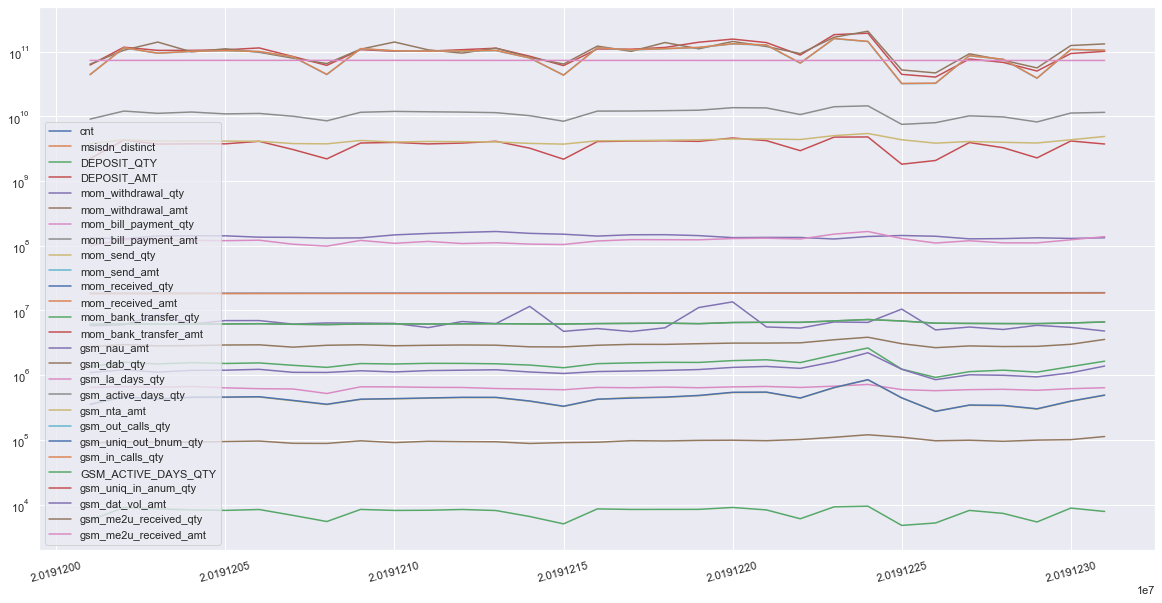

Data behind this chart, as committed beside it:
tbl_dt, cnt, msisdn_distinct, DEPOSIT_QTY, DEPOSIT_AMT, mom_withdrawal_qty, mom_withdrawal_amt, mom_bill_payment_qty, mom_bill_payment_amt, mom_send_qty, mom_send_amt, mom_received_qty, mom_received_amt, mom_bank_transfer_qty, mom_bank_transfer_amt, gsm_nau_amt, gsm_dab_qty, gsm_la_days_qty, gsm_active_days_qty, gsm_nta_amt, gsm_out_calls_qty, gsm_uniq_out_bnum_qty, gsm_in_calls_qty, GSM_ACTIVE_DAYS_QTY
20191201, 18346884, 18200552, 1356432, 62035044381, 1099513, 63964001900, 646743, 9060383686, 352389, 44110826515, 355696, 44114748958, 5703, 2212942525, 5828452, 2761692, 73144915597, 6104124, 3763169325, , , , 6104124
20191202, 18368822, 18215448, 1586438, 116928455206, 1209255, 105096343370, 664856, 12060529672, 458604, 114394465285, 462598, 114918251194, 9049, 4297067557, 5985389, 2966814, 73176458468, 6204708, 4343664649, , , , 6204708
20191203, 18379389, 18228858, 1490174, 104447310609, 1113716, 140423406535, 652356, 11119803477, 424876, 94335321973, 428664, 94668478398, 8580, 3722110777, 8583303, 2835421, 73183242980, 6124846, 4149741777, , , , 6124846
20191204, 18395926, 18242858, 1560858, 104591965321, 1189061, 99045644521, 668739, 11650108693, 452008, 100630666626, 456594, 101055979605, 8295, 3759176639, 6181714, 2867411, 73207711531, 6131741, 4147139818, , , , 6131741
20191205, 18412637, 18257656, 1516461, 106482020001, 1194331, 110476174369, 637395, 10898705183, 454575, 103282521027, 458357, 103585922506, 8140, 3756731362, 6968872, 2925438, 73228101532, 6187051, 4137312603, , , , 6187051
20191206, 18427712, 18272297, 1546955, 113987710242, 1231896, 97610282330, 618444, 11088065966, 459466, 99781685335, 464200, 100386588574, 8401, 4109731740, 6978908, 2945487, 73243741184, 6239757, 4123265898, , , , 6239757
20191207, 18435307, 18284757, 1420792, 83920281495, 1106239, 79210740339, 612075, 10021432332, 402124, 82837388194, 407745, 83125403994, 6817, 3066907363, 6157755, 2709976, 73243591499, 6114646, 3790143143, , , , 6114646
20191208, 18446472, 18293330, 1320500, 61255767231, 1102236, 65292995458, 521310, 8521119828, 351020, 44169006161, 355395, 44512650109, 5477, 2199598502, 6415946, 2899364, 73216102955, 6052171, 3758622840, , , , 6052171
20191209, 18469152, 18308047, 1512627, 107312557913, 1170072, 109089947112, 661027, 11548675491, 421919, 110806999976, 425677, 111269024651, 8427, 3868487471, 6380311, 2951303, 73235278722, 6178292, 4233132697, , , , 6178292
20191210, 18477607, 18322086, 1488613, 101135784171, 1122225, 140654901178, 659295, 11916513836, 429618, 102614577904, 434355, 103129147195, 8130, 3954625837, 6310632, 2849208, 73248192375, 6215320, 4008240921, , , , 6215320
20191211, 18493009, 18336505, 1524713, 101627626979, 1177724, 106310320076, 648712, 11750446685, 439860, 101013608439, 444944, 101480137195, 8180, 3746470999, 5429681, 2897488, 73217938937, 6172539, 4089024006, , , , 6172539
20191212, 18509305, 18351117, 1520912, 107094131239, 1193906, 94750254672, 645659, 11625608766, 450131, 102047100074, 455166, 102703107046, 8409, 3859285708, 6749052, 2927845, 73186219314, 6211966, 4056500397, , , , 6211966
20191213, 18521147, 18365517, 1499514, 112855859068, 1212860, 113155714926, 621741, 11393338876, 449527, 103601279566, 454605, 104256301993, 8105, 4114550624, 6256742, 2907698, 73167333359, 6246185, 4024192152, , , , 6246185
20191214, 18528015, 18376335, 1432943, 84899096665, 1119768, 81335274614, 610547, 10231865774, 394940, 79589096954, 398746, 79972858341, 6548, 3218948000, 11581563, 2742977, 73138677770, 6194109, 3814426557, , , , 6194109
20191215, 18533181, 18385843, 1303536, 60735312148, 1063535, 64276872681, 595266, 8392214035, 328161, 43435553480, 331312, 43212867761, 5040, 2173930703, 4758566, 2732276, 73108333832, 6172784, 3719535742, , , , 6172784
20191216, 18556780, 18401391, 1506909, 109889453449, 1137879, 121534451768, 647413, 12042552444, 422376, 114119044740, 425803, 114484290787, 8582, 4075022072, 5251385, 2901121, 73106875229, 6268628, 4187534102, , , , 6268628
20191217, 18579039, 18417629, 1550183, 108920998384, 1159473, 100899959004, 639846, 12075824421, 454090, 106141814405, 442117, 106676738154, 8423, 4145212481, 4724798, 2995953, 73103978217, 6320734, 4211505862, , , , 6320734
20191218, 18595892, 18434132, 1579201, 115974158460, 1185849, 138147822710, 655135, 12227292039, 452542, 110797976744, 458429, 111358391286, 8435, 4191409973, 5395657, 2992153, 73096400035, 6366269, 4273755918, , , , 6366269
20191219, 18614340, 18449707, 1574400, 139597078995, 1222261, 110503137149, 639379, 12426949011, 480537, 115446850884, 486569, 116148062007, 8446, 4101004565, 11109763, 3064510, 73090975014, 6250377, 4335063317, , , , 6250377
20191220, 18633447, 18465879, 1678950, 156062658744, 1319122, 143550085093, 659125, 13601658046, 537300, 131393627068, 544139, 132336715374, 9034, 4626871775, 13575135, 3130746, 73086394573, 6514015, 4463137840, , , , 6514015
20191221, 18640542, 18480639, 1729036, 137813614609, 1365712, 119889956735, 669534, 13487015323, 542037, 125945081307, 547505, 126858714115, 8276, 4208073497, 5556464, 3133856, 73058080330, 6570906, 4471952616, , , , 6570906
20191222, 18653011, 18493259, 1565133, 88474632695, 1274895, 93176167208, 646164, 10653808616, 440420, 66214606646, 444236, 66735220201, 6037, 2943925881, 5343503, 3161455, 73035103601, 6550308, 4382946967, , , , 6550308
20191223, 18680456, 18512125, 2055305, 182875456058, 1614027, 166638424290, 676743, 14065691482, 638541, 158650617050, 643983, 159768650721, 9237, 4767764457, 6644336, 3524923, 73044879759, 6899328, 5032567751, , , , 6899328
20191224, 18757787, 18528540, 2632392, 192323229287, 2221244, 206500962040, 719354, 14515724047, 848144, 143031852811, 852021, 143762524149, 9456, 4800183091, 6539477, 3855137, 73040881686, 7241067, 5425531987, , , , 7241067
20191225, 18743151, 18532423, 1239867, 44508764044, 1233605, 52067892211, 598966, 7510305798, 444450, 31942237232, 446557, 32227202269, 4771, 1819597068, 10498238, 3066996, 72989011842, 6880021, 4341368648, , , , 6880021
20191226, 18742288, 18539579, 923479, 40410801155, 851666, 46823005243, 575548, 7974357108, 279598, 32292088201, 275163, 32505595604, 5202, 2077629145, 5006384, 2660886, 72975009773, 6356977, 3848211557, , , , 6356977
20191227, 18758768, 18552823, 1134047, 76932206206, 1013515, 92555978048, 597570, 10167966954, 341797, 86148730010, 345699, 86520399269, 8135, 3933614671, 5548160, 2833180, 72971992715, 6307790, 4082798346, , , , 6307790
20191228, 18770441, 18565960, 1195574, 68153210226, 995908, 73708387148, 605005, 9785845093, 337397, 75994932502, 341379, 76292337835, 7313, 3271610532, 5082472, 2770922, 72965740747, 6274535, 3965675183, , , , 6274535
20191229, 18779402, 18576791, 1115886, 50071832131, 941107, 55997382305, 584453, 8187123540, 298715, 38651349907, 302364, 38993313431, 5390, 2277846014, 5890186, 2790400, 72949276481, 6265901, 3870876031, , , , 6265901
20191230, 18804083, 18593645, 1357676, 93435610762, 1087861, 124204342385, 618700, 11232744119, 393538, 107820088319, 397622, 108226812622, 8839, 4158422333, 5477800, 3002072, 72957162986, 6401210, 4341429029, , , , 6401210
20191231, 18836068, 18608700, 1645218, 100998833266, 1383579, 131581725996, 639747, 11521618598, 487699, 104612874527, 492424, 105210266922, 7833, 3733095031, 4811646, 3570826, 72968140425, 6648909, 4881784110, , , , 6648909
